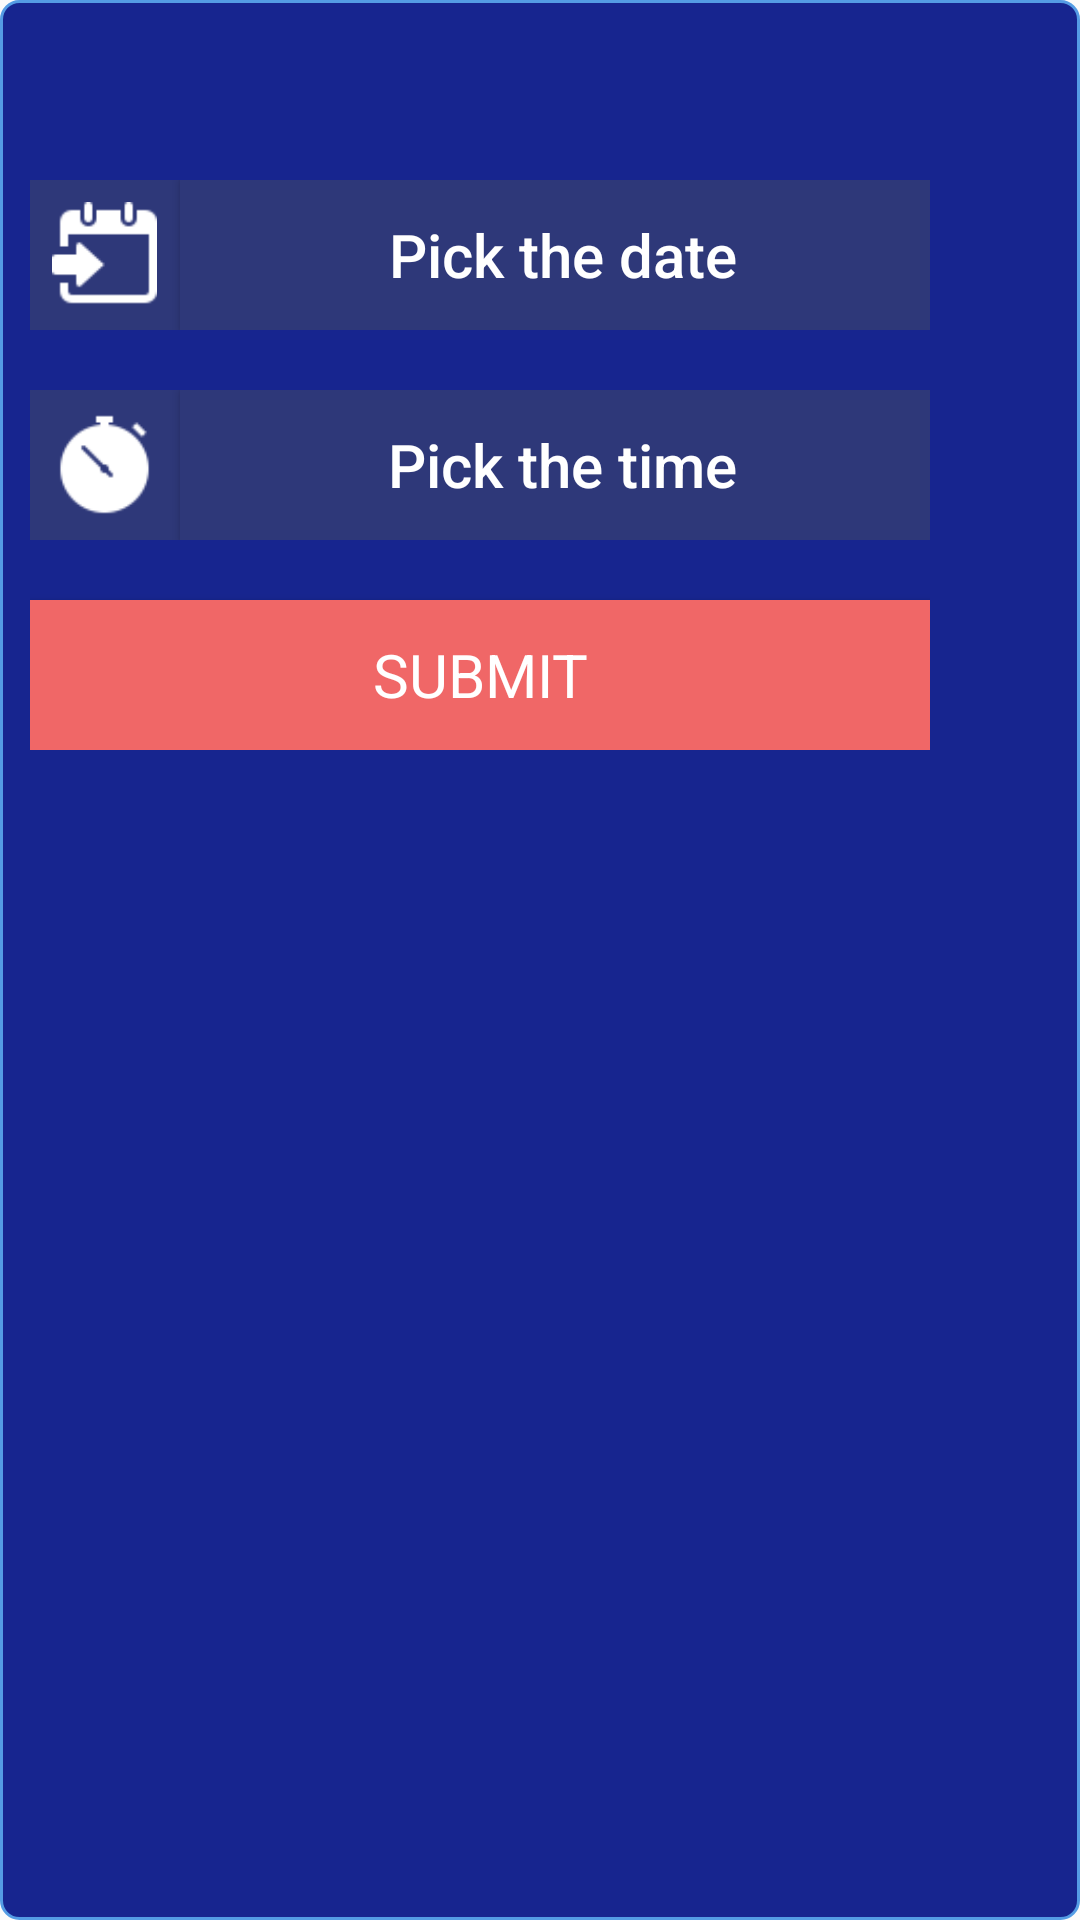

Produce the Android XML layout that renders to this screen, including the resource entries it uses.
<!-- AndroidManifest.xml: application theme AppTheme -->
<!-- res/layout/datetime_dialog.xml -->
<?xml version="1.0" encoding="utf-8"?>
<LinearLayout xmlns:android="http://schemas.android.com/apk/res/android"
    xmlns:app="http://schemas.android.com/apk/res-auto"
    xmlns:tools="http://schemas.android.com/tools"
    android:layout_width="wrap_content"
    android:layout_height="300dp"
    android:layout_gravity="center"
    android:orientation="vertical"
    android:background="@drawable/post_background">
    <LinearLayout
        android:layout_width="wrap_content"
        android:layout_height="wrap_content"
        android:orientation="vertical"
        android:layout_margin="10dp">

        <LinearLayout
            android:layout_width="wrap_content"
            android:layout_height="wrap_content"
            android:orientation="horizontal"
            android:layout_gravity="center"
            android:layout_marginTop="50dp"
            >
            <RelativeLayout
                android:layout_width="50dp"
                android:layout_height="50dp"
                android:background="@color/etColor"
                >
                <ImageView
                    android:layout_width="35dp"
                    android:layout_height="35dp"
                    android:background="@drawable/date"
                    android:layout_centerInParent="true"
                    />
            </RelativeLayout>


            <Button
                android:id="@+id/btn_Date_DatetimeDialog"
                android:layout_width="250dp"
                android:layout_height="50dp"
                android:layout_gravity="center"
                android:background="@color/etColor"
                android:hint=" Pick the date"
                android:textColor="#fff"
                android:textColorHint="#fff"
                android:textSize="20sp" />

        </LinearLayout>
        <LinearLayout
            android:layout_width="wrap_content"
            android:layout_height="wrap_content"
            android:orientation="horizontal"
            android:layout_gravity="center"
            android:layout_marginTop="20dp"
            >
            <RelativeLayout
                android:layout_width="50dp"
                android:layout_height="50dp"
                android:background="@color/etColor"
                >
                <ImageView
                    android:layout_width="35dp"
                    android:layout_height="35dp"
                    android:background="@drawable/time"
                    android:layout_centerInParent="true"
                    />
            </RelativeLayout>


            <Button
                android:layout_width="250dp"
                android:layout_height="50dp"
                android:layout_gravity="center"
                android:background="@color/etColor"
                android:hint=" Pick the time"
                android:textSize="20sp"
                android:textColorHint="#fff"
                android:textColor="#fff"
                android:id="@+id/btn_Time_DatetimeDialog"
                />

        </LinearLayout>
        <Button
            android:layout_width="300dp"
            android:layout_height="50dp"
            android:layout_gravity="center"
            android:layout_marginTop="20dp"
            android:text="Submit"
            android:fontFamily="sans-serif-thin"
            android:textSize="20sp"
            android:textStyle="bold"
            android:textColor="@color/white"
            android:id="@+id/btnSubmit_DateTimeDialog"
            android:background="@color/buttonColor"/>

    </LinearLayout>





</LinearLayout>
<!-- resources referenced by this layout -->
<resources>
  <color name="buttonColor">#F06767</color>
  <color name="etColor">#2E3879</color>
  <color name="white">#fff</color>
  <!-- drawable date: png bitmap (drawable-nodpi, 723 bytes) -->
  <!-- drawable post_background (drawable) -->
  <?xml version="1.0" encoding="utf-8"?>
  <shape android:shape="rectangle" xmlns:android="http://schemas.android.com/apk/res/android">
  <corners android:radius="6dp"/>
      <solid android:color="@color/post_color"/>
      <stroke android:width="1dp" android:color="#549CE4"/>
  </shape>
  <!-- drawable time: png bitmap (drawable-nodpi, 993 bytes) -->
  <style name="AppTheme" parent="Theme.AppCompat.Light.NoActionBar">
          
          <item name="colorPrimary">@color/colorPrimary</item>
          <item name="colorPrimaryDark">@color/colorPrimaryDark</item>
          <item name="colorAccent">@color/colorAccent</item>
      </style>
  <color name="post_color">#17258F</color>
  <color name="colorPrimary">#008577</color>
  <color name="colorPrimaryDark">#00574B</color>
  <color name="colorAccent">#D81B60</color>
</resources>
